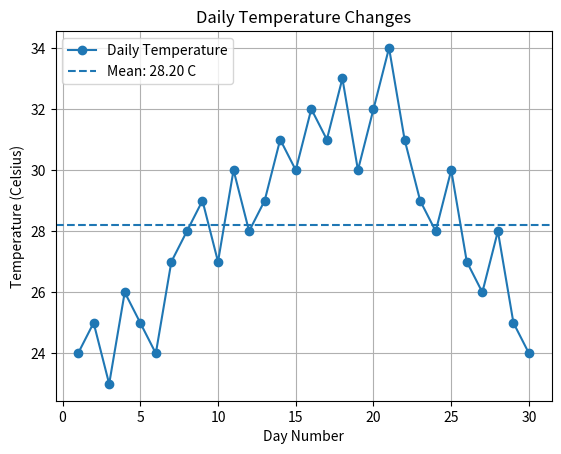
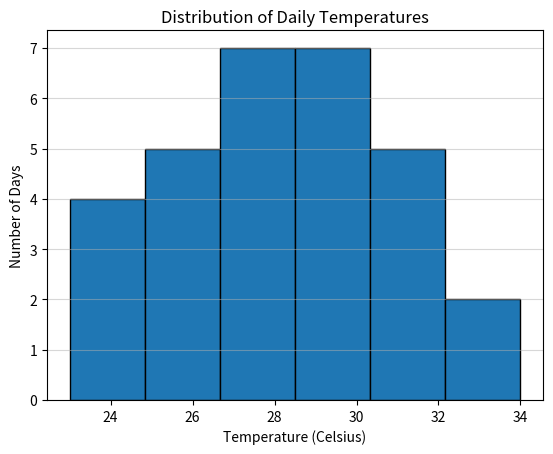
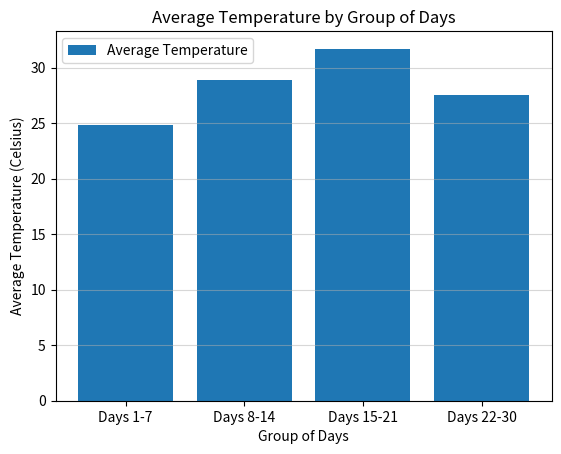

Write Python code to recreate these figures, in order.
import numpy as np
import matplotlib.pyplot as plt

days = np.array([
    1, 2, 3, 4, 5, 6, 7, 8, 9, 10,
    11, 12, 13, 14, 15, 16, 17, 18, 19, 20,
    21, 22, 23, 24, 25, 26, 27, 28, 29, 30
])
temperatures = np.array([
    24, 25, 23, 26, 25, 24, 27,
    28, 29, 27, 30, 28, 29, 31,
    30, 32, 31, 33, 30, 32, 34,
    31, 29, 28, 30, 27, 26, 28, 25, 24
])

print("Day Numbers:")
print(days)
print("\nDaily Temperatures (Celsius):")
print(temperatures)

average = np.mean(temperatures)
median = np.median(temperatures)
minimum = np.min(temperatures)
maximum = np.max(temperatures)
std = np.std(temperatures)
print("\nMean Temperature:", average)
print("Median Temperature:", median)
print("Minimum Temperature:", minimum)
print("Maximum Temperature:", maximum)
print("Standard Deviation:", std)

above_average = temperatures > average
print("\nDays with Temperature Above the Mean:")
print(days[above_average])
print(temperatures[above_average])

threshold = 25
below_threshold = temperatures < threshold
print("\nDays with Temperature Below", threshold, "Celsius:")
print(days[below_threshold])
print(temperatures[below_threshold])

print("\nTemperatures in Ascending Order:")
print(np.sort(temperatures))
print("\nTemperatures in Descending Order:")
print(np.sort(temperatures)[::-1])

groups = np.array(["Days 1-7", "Days 8-14", "Days 15-21", "Days 22-30"])
group_averages = np.array([
    np.mean(temperatures[0:7]),
    np.mean(temperatures[7:14]),
    np.mean(temperatures[14:21]),
    np.mean(temperatures[21:30])
])
print("\nAverage Temperature for Each Group:")
for i in range(len(groups)):
    print(groups[i], ":", group_averages[i])

plt.figure()
plt.plot(days, temperatures, marker="o", label="Daily Temperature")
plt.axhline(y=average, linestyle="--", label=f"Mean: {average:.2f} C")
plt.title("Daily Temperature Changes")
plt.xlabel("Day Number")
plt.ylabel("Temperature (Celsius)")
plt.legend()
plt.grid(True)

plt.figure()
plt.hist(temperatures, bins=6, edgecolor="black")
plt.title("Distribution of Daily Temperatures")
plt.xlabel("Temperature (Celsius)")
plt.ylabel("Number of Days")
plt.grid(axis="y", alpha=0.5)

plt.figure()
plt.bar(groups, group_averages, label="Average Temperature")
plt.title("Average Temperature by Group of Days")
plt.xlabel("Group of Days")
plt.ylabel("Average Temperature (Celsius)")
plt.legend()
plt.grid(axis="y", alpha=0.5)

plt.show()
